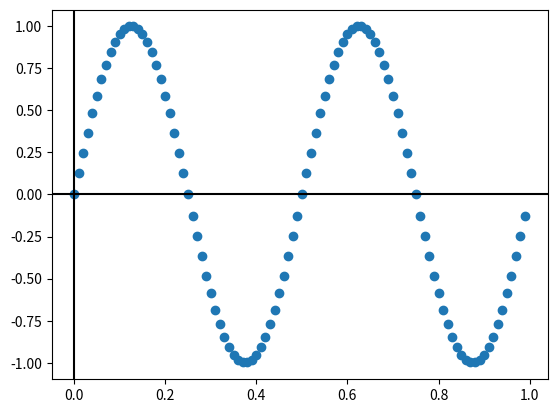

Python code for this plot:
import matplotlib.pyplot as plt
import numpy as np


class Cursor(object):
    def __init__(self, ax):
        self.ax = ax
        self.lx = ax.axhline(color='k')  # the horiz line
        self.ly = ax.axvline(color='k')  # the vert line

        # text location in axes coords
        self.txt = ax.text(0.7, 0.9, '', transform=ax.transAxes)

    def mouse_move(self, event):
        if not event.inaxes:
            return

        x, y = event.xdata, event.ydata
        # update the line positions
        self.lx.set_ydata(y)
        self.ly.set_xdata(x)

        self.txt.set_text('x=%1.2f, y=%1.2f' % (x, y))
        self.ax.figure.canvas.draw()


class SnaptoCursor(object):
    """
    Like Cursor but the crosshair snaps to the nearest x, y point.
    For simplicity, this assumes that *x* is sorted.
    """

    def __init__(self, ax, x, y):
        self.ax = ax
        self.lx = ax.axhline(color='k')  # the horiz line
        self.ly = ax.axvline(color='k')  # the vert line
        self.x = x
        self.y = y
        # text location in axes coords
        self.txt = ax.text(0.7, 0.9, '', transform=ax.transAxes)

    def draw_line(self, event):
        if not event.inaxes:
            return

        x, y = event.xdata, event.ydata
        indx = min(np.searchsorted(self.x, x), len(self.x) - 1)
        x = self.x[indx]
        y = self.y[indx]
        # update the line positions
        self.lx.set_ydata(y)
        self.ly.set_xdata(x)

        self.ax.figure.canvas.draw()

    def mouse_move(self, event):
        self.draw_line(event)

    def mouse_click(self, event):
        self.draw_line(event)
        x, y = event.xdata, event.ydata
        indx = min(np.searchsorted(self.x, x), len(self.x) - 1)
        x = self.x[indx]
        y = self.y[indx]

        print('x=%1.2f, y=%1.2f' % (x, y))



t = np.arange(0.0, 1.0, 0.01)
s = np.sin(2 * 2 * np.pi * t)

fig, ax = plt.subplots()
ax.plot(t, s, 'o')
snap_cursor = SnaptoCursor(ax, t, s)
fig.canvas.mpl_connect('motion_notify_event', snap_cursor.mouse_move)
fig.canvas.mpl_connect('button_press_event', snap_cursor.mouse_click)

plt.show()